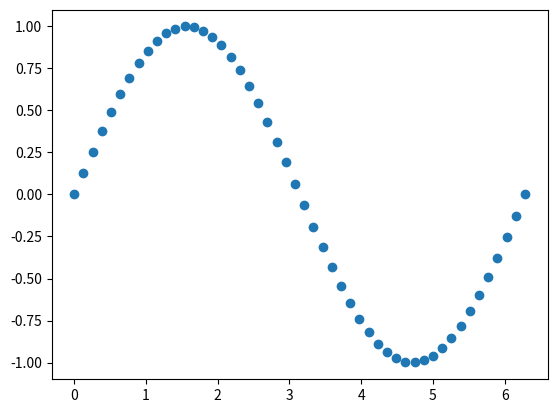

Recreate this plot in Python.
import matplotlib.pyplot as plt
import numpy as np

x = np.linspace(0 , 2 * np.pi, 50)
y = np.sin(x)

plt.scatter(x, y)
plt.show()